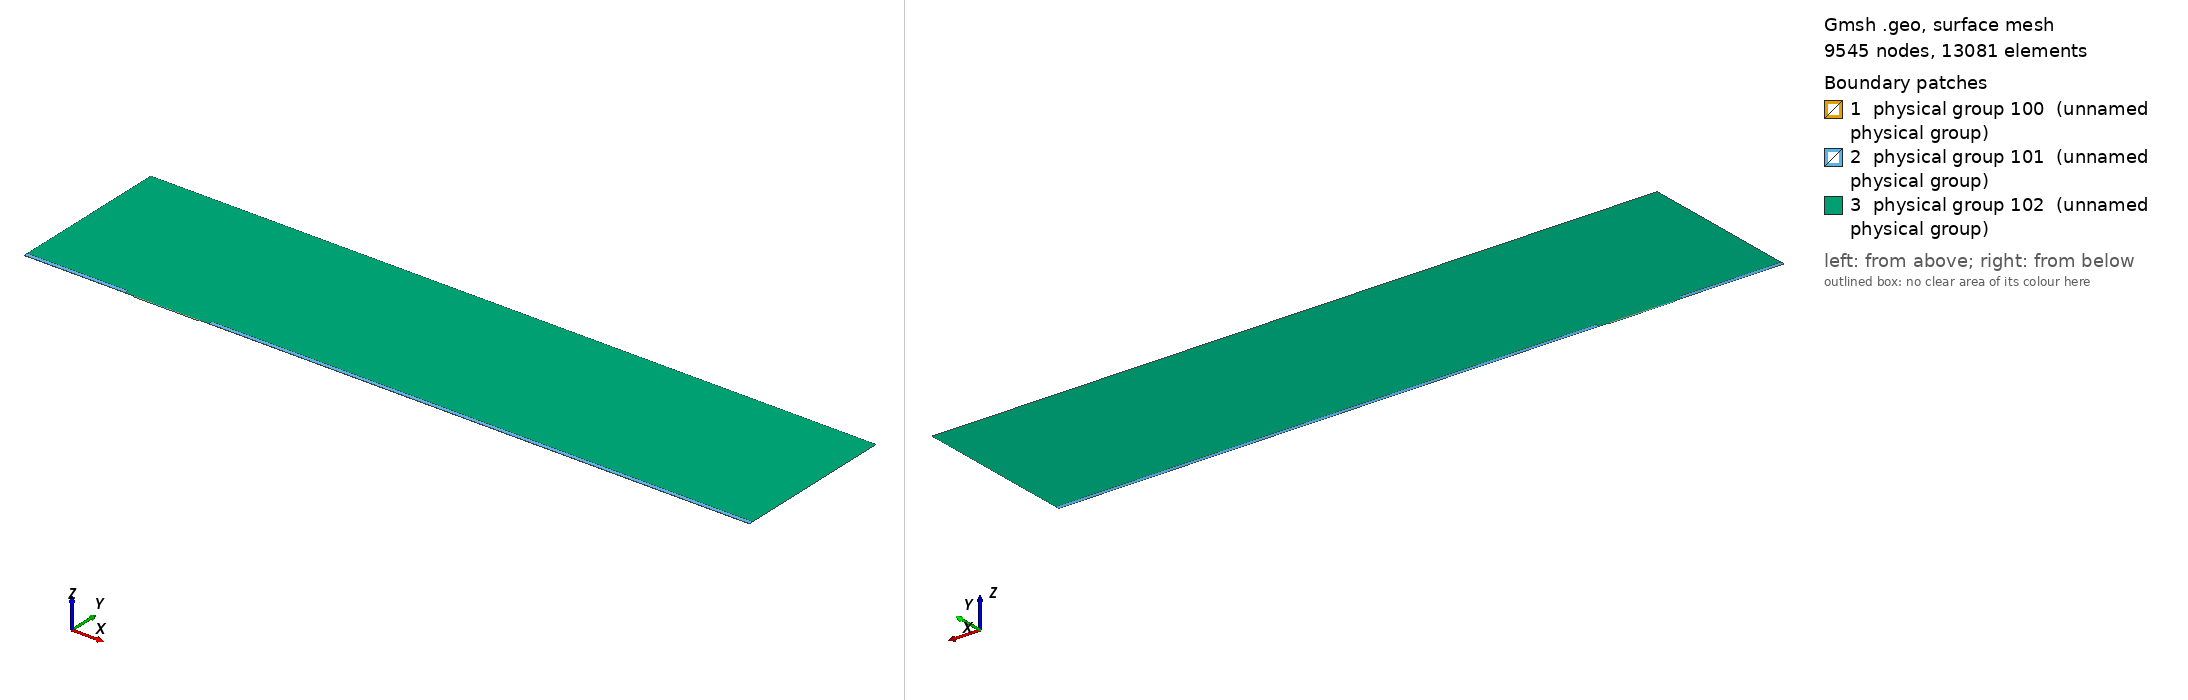

Gmsh geometry script, surface-meshed: 9545 nodes, 13081 surface elements. Boundary patches (legend numbers): 1 physical group 100 (unnamed physical group), 2 physical group 101 (unnamed physical group), 3 physical group 102 (unnamed physical group). Left view from above one corner, right view from below the opposite corner. Legend entries are the model's physical surfaces. The drawing asked Gmsh for element sizes between 1% and 20% of the model's largest extent; the script's own settings can give other sizes.

=== mesh.geo (drawn) ===
// Macro parameters
deltaStar = 1;
D = 1 * deltaStar; // depth of the gap 
W = 60 * deltaStar; // width of the gap
r = 8; // length of non-constant quads upstream and downstream of the gap
s = 8; // length of non-constant quads left and right inside the gap
BL = 0.25 * deltaStar; // height of the second layer of quad elements
BL_upper = 3.5 * deltaStar; // height of the third layer of quad elements
x0 = 100 * deltaStar; // x distance from inflow to gap
lengthOutflow = 500 * deltaStar; // length after the gap
x3 = W + lengthOutflow; // last point of the domain
height = 150 * deltaStar; // height of the triangular region
triagHeightRegion_inflow = height - BL - BL_upper; // height of the triangular region

// Micro parameters
dx = 0.05; // dx of square elements near the leading and trailing edge of the gap (most resolution-demanding points in the domain)
size_triag_v_top = 24; // size of the elements in the upper triangular region

// All the value below are between 0 and 1. =1  means the elements are all equal in size. Avoid using values very close to 1, because we dividing by log(p) in the formula.
dy_in_v_right = 1.5; // heighest quad in the upper layer of quads, in the right part of the gap
dy_in_v_left = 1.75; // heighest quad in the upper layer of quads, in the left part of the gap
//p_in_v_right = (W / 2 - dy_in_v_right) / (W / 2 - dx); // densitiy concentration of elements inside the gap, vertically, near the right wall.
//p_in_v_left = (W / 2 - dy_in_v_left) / (W / 2 - dx); // densitiy concentration of elements inside the gap, vertically, near the left wall.
// fit (check the file scripts/fit_gmsh.py for more details)
p_in_v_left = 1.04645449 - 0.72589797/(W - 5.47760158)^0.49073995; // densitiy concentration of elements inside the gap, vertically, near the left wall.
p_in_v_right = 1.01007546 - 1.01562315/(W - 1.82092136)^0.74948754; // densitiy concentration of elements inside the gap, vertically, near the right wall.
p_in_h = 0.9; // densitiy concentration of elements inside the gap, horizontally. 

p_out_h = 0.7; // densitiy concentration of elements outside the gap, horizontally.
p_out_h_upper = 0.7; // densitiy concentration of elements outside the gap, horizontally on the upper layer of quads
p_out_v_inflow_dense = 0.8; // densitiy concentration of elements outside the gap, vertically, near the inflow and the gap
p_out_v_inflow_sparse = 0.99; // densitiy concentration of elements outside the gap, vertically, near the inflow and far from the gap
p_out_v_outflow_dense = 0.9; // densitiy concentration of elements outside the gap, vertically, near the outflow and the gap
p_out_v_outflow_sparse = 0.995; // densitiy concentration of elements outside the gap, vertically, near the outflow and far from the gap
p_triag_h_inflow = 0.9; // densitiy concentration of elements in the triangular region of the domain, horizontally.
p_triag_h_outflow = p_triag_h_inflow; // densitiy concentration of elements in the triangular region of the domain, horizontally.

enlarge_triag_inflow = 1.1; // heigher the value, larger the elements in the triangular region near the inflow
enlarge_triag_outflow = 1.1; // heigher the value, larger the elements in the triangular region near the outflow

// Automated parameters 
a_in_v_right = dx / (W / 2);
a_in_v_left = dx / (W / 2);
a_in_h = dx / (D / 2);
a_out_h = dx / BL;
a_out_v_inflow_dense = dx / r;
a_out_v_outflow_dense = dx / r;

// for the derivation of the formula, see file 20250123_gmshFormula.md in the docs folder
N_in_v_right = Ceil( Log (a_in_v_right / (1 - p_in_v_right + a_in_v_right * p_in_v_right)) / Log(p_in_v_right) );
N_in_v_left = Ceil( Log (a_in_v_left / (1 - p_in_v_left + a_in_v_left * p_in_v_left)) / Log(p_in_v_left) );
N_in_h = Ceil( Log (a_in_h / (1 - p_in_h + a_in_h * p_in_h)) / Log(p_in_h) );
N_out_h = Ceil( Log (a_out_h / (1 - p_out_h + a_out_h * p_out_h)) / Log(p_out_h) ) + 1; // + 1 is to correct the fact that the distance is too small to properly approximate the dx length
N_out_v_inflow_dense = Ceil( Log (a_out_v_inflow_dense / (1 - p_out_v_inflow_dense + a_out_v_inflow_dense * p_out_v_inflow_dense)) / Log(p_out_v_inflow_dense) );
N_out_v_outflow_dense = Ceil( Log (a_out_v_outflow_dense / (1 - p_out_v_outflow_dense + a_out_v_outflow_dense * p_out_v_outflow_dense)) / Log(p_out_v_outflow_dense) );

p_for_a_out_v_inflow_sparse_computation = p_out_v_inflow_dense;
p_for_a_out_v_outflow_sparse_computation = (p_out_v_outflow_dense + p_out_v_outflow_dense) / 2;
a_out_v_inflow_sparse = r / (x0 - r) * (1 - p_for_a_out_v_inflow_sparse_computation) / (1 - p_for_a_out_v_inflow_sparse_computation^(N_out_v_inflow_dense + 1));
a_out_v_outflow_sparse = r / (lengthOutflow - r) * (1 - p_for_a_out_v_outflow_sparse_computation) / (1 - p_for_a_out_v_outflow_sparse_computation^(N_out_v_outflow_dense + 1));

N_out_v_inflow_sparse = Ceil( Log(a_out_v_inflow_sparse / (1 - p_out_v_inflow_sparse + a_out_v_inflow_sparse * p_out_v_inflow_sparse)) / Log(p_out_v_inflow_sparse) );
N_out_v_outflow_sparse = Ceil( Log(a_out_v_outflow_sparse / (1 - p_out_v_outflow_sparse + a_out_v_outflow_sparse * p_out_v_outflow_sparse)) / Log(p_out_v_outflow_sparse) );


// second layer of quads
a_out_h_upper = (BL) / (BL_upper) * (1 - p_out_h) / (1 - p_out_h^(N_out_h + 1));
N_out_h_upper = Ceil( Log(a_out_h_upper / (1 - p_out_h_upper + a_out_h_upper * p_out_h_upper)) / Log(p_out_h_upper) );

// ---------------------------
// for triangular region
// ---------------------------
a_triag_h_inflow = (BL_upper) / (triagHeightRegion_inflow) * (1 - p_out_h_upper) / (1 - p_out_h_upper^(N_out_h_upper + 1));
a_triag_h_outflow = a_triag_h_inflow;
N_triag_v_top = Ceil( (x3 + x0) / size_triag_v_top ); // we assume p_triag_v = 1, otherwise the formula is different
N_triag_h_inflow = Ceil( Log(a_triag_h_inflow / (1 - p_triag_h_inflow + a_triag_h_inflow * p_triag_h_inflow)) / Log(p_triag_h_inflow) );
N_triag_h_outflow = Ceil( Log(a_triag_h_outflow / (1 - p_triag_h_outflow + a_triag_h_outflow * p_triag_h_outflow)) / Log(p_triag_h_outflow) );
N_triag_h_inflow = Ceil( N_triag_h_inflow / enlarge_triag_inflow );
N_triag_h_outflow = Ceil( N_triag_h_outflow / enlarge_triag_outflow );

Point(1) = {-x0, 0, 0};
Point(2) = {0,0,0};
Point(3) = {0,-D,0};
Point(4) = {W,-D,0};
Point(5) = {W,0,0};
Point(6) = {x3,0,0};
Point(8) = {x3,height,0};
Point(7) = {x3,BL,0};
Point(9) = {-x0,height,0};
Point(10) = {-x0,BL,0};
Point(11) = {0,BL,0};
Point(12) = {W,BL,0};
Point(13) = {W/2,0,0};
Point(14) = {W/2,BL,0};
Point(15) = {0,-D/2,0};
Point(16) = {W/2,-D,0};
Point(17) = {W,-D/2,0};
Point(18) = {-r,0,0};
Point(19) = {-r,BL,0};
Point(20) = {W + r,0,0};
Point(21) = {W + r,BL,0};
Point(22) = {-x0,BL+BL_upper,0};
Point(23) = {-r,BL+BL_upper,0};
Point(24) = {W + r,BL+BL_upper,0};
Point(25) = {x3,BL+BL_upper,0};

Line(1) = {1,18};
Line(2) = {2,15};
Line(3) = {3,16};
Line(4) = {4,17};
Line(5) = {5,20};
Line(6) = {6,7};
Line(7) = {7,25};
Line(8) = {8,9};
Line(9) = {9,22};
Line(10) = {10,19};
Line(11) = {10,1};
Line(12) = {11,14};
Line(13) = {12,21};
Line(14) = {2,13};
Line(15) = {15,3};
Line(16) = {16,4};
Line(17) = {17,5};
Line(18) = {13,5};
Line(19) = {14,12};
Line(20) = {18,2};
Line(21) = {20,6};
Line(22) = {21,7};
Line(23) = {19,11};
Line(24) = {22,10};
Line(25) = {25,8};
Line(26) = {25,24};
Line(27) = {22,23};
Line(28) = {23,19};
Line(29) = {24,21};

// outer quads
Curve Loop(1) = {5, 21, 6, -22, -13, -19, -12, -23, -10, 11, 1, 20, 14, 18};
Plane Surface(1) = {1};

// inside gap
Curve Loop(2) = {2, 15, 3, 16, 4, 17, -18, -14};
Plane Surface(2) = {2};

// triangular region
Curve Loop(3) = {23, 12, 19, 13, -29, -26, 25, 8, 9, 27, 28};
Plane Surface(3) = {3};

// 3rd layer of quads
Curve Loop(4) = {-24, 27, 28,-10};
Curve Loop(5) = {-29, -26, -7, -22};

Plane Surface(4) = {4};
Plane Surface(5) = {5};


// This defines the surfaces that will be meshed with quad elements
Transfinite Surface {1} = {1, 6, 7, 10};
Transfinite Surface {2} = {3, 4, 5, 2}; // number '2' must match the number '2' of plane surface
Transfinite Surface {4} = {19, 23, 22, 10};
Transfinite Surface {5} = {7, 25, 24, 21};

Transfinite Curve {18, 16, 19} = N_in_v_right Using Progression p_in_v_right;
Transfinite Curve {-14, -3, -12} = N_in_v_left Using Progression p_in_v_left;

Transfinite Curve {-2, 15, 17, -4} = N_in_h Using Progression p_in_h;


Transfinite Curve {11, -6} = N_out_h Using Progression p_out_h;
Transfinite Curve {24, 28, 29, -7} = N_out_h_upper Using Progression p_out_h_upper;
Transfinite Curve {10, 1, 27} = N_out_v_inflow_sparse Using Progression p_out_v_inflow_sparse;
Transfinite Curve {20, 23} = N_out_v_inflow_dense Using Progression p_out_v_inflow_dense;
Transfinite Curve {-21, -22, 26} = N_out_v_outflow_sparse Using Progression p_out_v_outflow_sparse;
Transfinite Curve {-5, -13} = N_out_v_outflow_dense Using Progression p_out_v_outflow_dense;

Recombine Surface {1, 2, 4, 5};

// for triangluar region
Transfinite Curve {8} = N_triag_v_top Using Progression 1;
Transfinite Curve {-25} = N_triag_h_outflow Using Progression p_triag_h_outflow;
Transfinite Curve {9} = N_triag_h_inflow Using Progression p_triag_h_inflow;


// defining boundary
Physical Curve(1) = {9,24,11}; // inlet
Physical Curve(2) = {7,25,6}; // outlet
Physical Curve(3) = {8}; // top
Physical Curve(4) = {1, 20, 2, 15, 3, 16, 4, 17, 5, 21}; // wall


Physical Surface(100) = {1};
Physical Surface(101) = {2, 4, 5};
Physical Surface(102) = {3};
